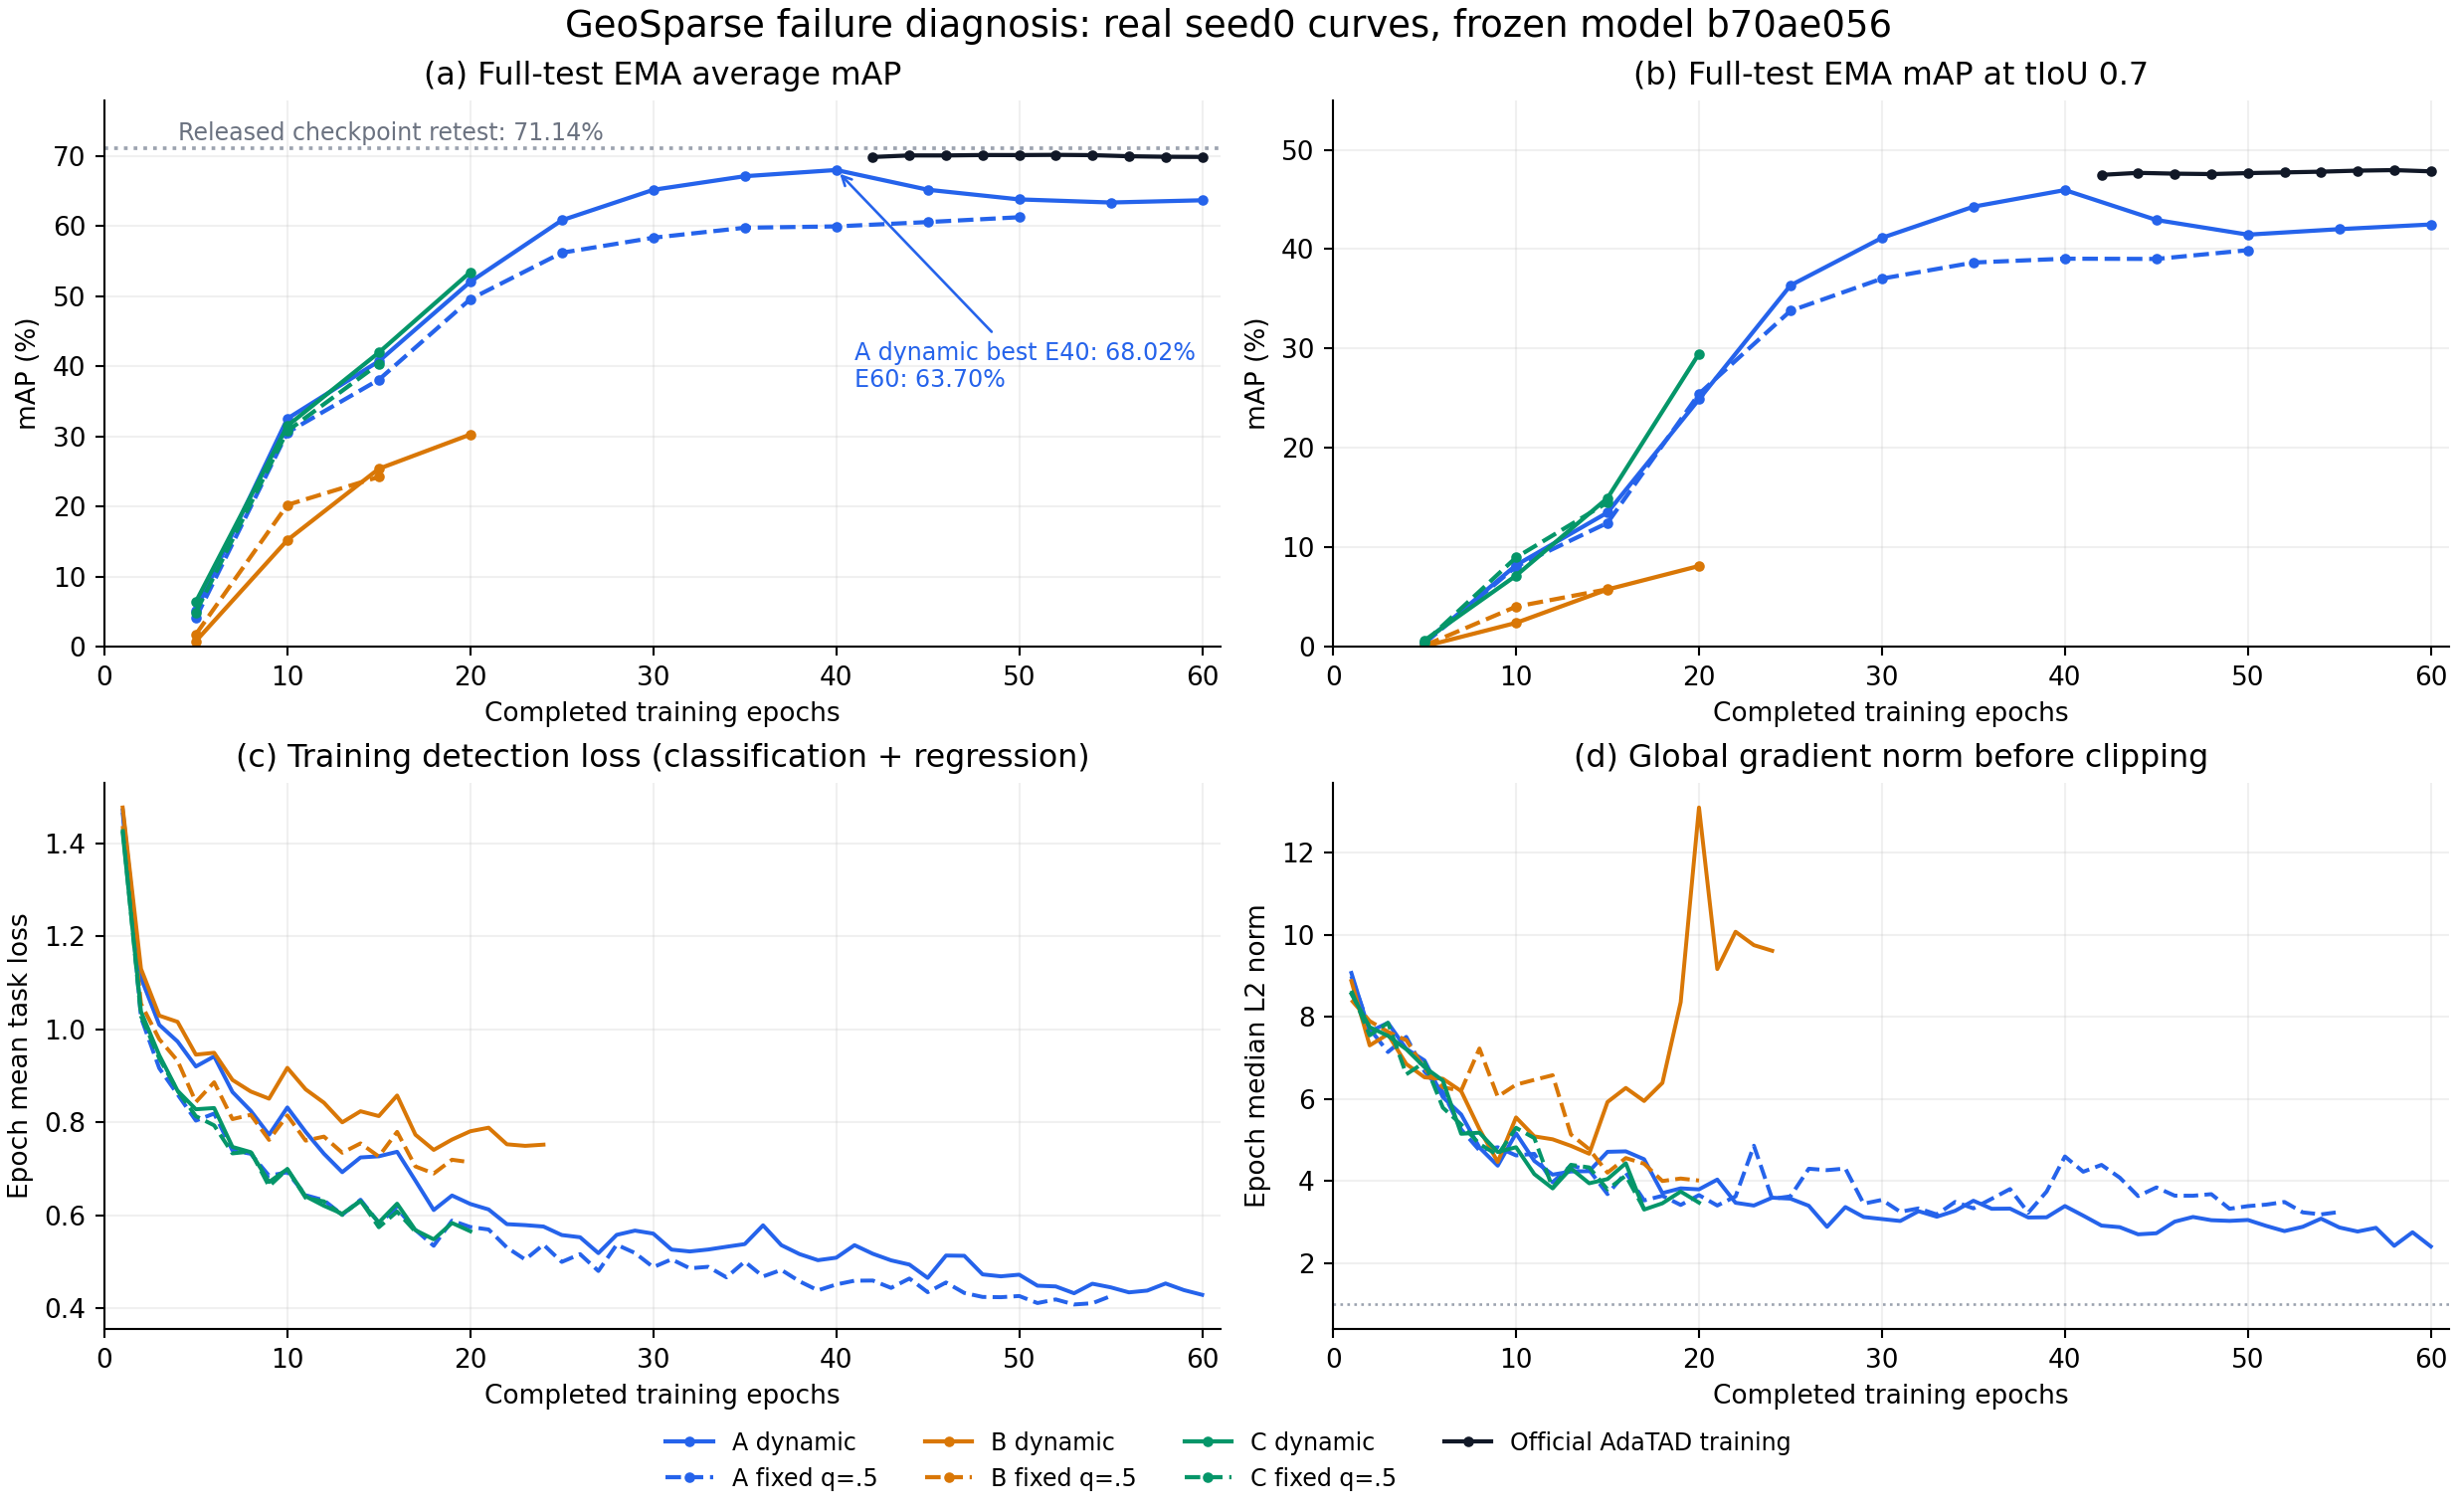

Source data for this figure (header and first rows):
run_id, label, completed_epochs, average_mAP_percent, mAP07_percent, weights, seed
tr-0afe8e4fc09b, A dynamic, 5, 5.162, 0.4426, ema, 0
tr-0afe8e4fc09b, A dynamic, 10, 32.54, 8.204, ema, 0
tr-0afe8e4fc09b, A dynamic, 15, 40.74, 13.5, ema, 0
tr-0afe8e4fc09b, A dynamic, 20, 52.07, 24.89, ema, 0
tr-0afe8e4fc09b, A dynamic, 25, 60.85, 36.35, ema, 0
tr-0afe8e4fc09b, A dynamic, 30, 65.19, 41.14, ema, 0
tr-0afe8e4fc09b, A dynamic, 35, 67.13, 44.27, ema, 0
tr-0afe8e4fc09b, A dynamic, 40, 68.02, 45.95, ema, 0
tr-0afe8e4fc09b, A dynamic, 45, 65.21, 42.93, ema, 0
tr-0afe8e4fc09b, A dynamic, 50, 63.83, 41.46, ema, 0
tr-0afe8e4fc09b, A dynamic, 55, 63.38, 42.01, ema, 0
tr-0afe8e4fc09b, A dynamic, 60, 63.7, 42.48, ema, 0
tr-624db235c913, A fixed q=.5, 5, 4.095, 0.3387, ema, 0
tr-624db235c913, A fixed q=.5, 10, 30.56, 8.063, ema, 0
tr-624db235c913, A fixed q=.5, 15, 38.09, 12.46, ema, 0
tr-624db235c913, A fixed q=.5, 20, 49.59, 25.44, ema, 0
tr-624db235c913, A fixed q=.5, 25, 56.21, 33.79, ema, 0
tr-624db235c913, A fixed q=.5, 30, 58.35, 37.03, ema, 0
tr-624db235c913, A fixed q=.5, 35, 59.78, 38.65, ema, 0
tr-624db235c913, A fixed q=.5, 40, 59.97, 39.04, ema, 0
tr-624db235c913, A fixed q=.5, 45, 60.59, 39.01, ema, 0
tr-624db235c913, A fixed q=.5, 50, 61.28, 39.89, ema, 0
tr-1d7d835dcbe2, B dynamic, 5, 0.7921, 0.04743, ema, 0
tr-1d7d835dcbe2, B dynamic, 10, 15.21, 2.397, ema, 0
tr-1d7d835dcbe2, B dynamic, 15, 25.39, 5.758, ema, 0
tr-1d7d835dcbe2, B dynamic, 20, 30.28, 8.12, ema, 0
tr-712c0b6470f4, B fixed q=.5, 5, 1.766, 0.1152, ema, 0
tr-712c0b6470f4, B fixed q=.5, 10, 20.23, 4.03, ema, 0
tr-712c0b6470f4, B fixed q=.5, 15, 24.23, 5.782, ema, 0
tr-5789d4417b4b, C dynamic, 5, 6.422, 0.6412, ema, 0
tr-5789d4417b4b, C dynamic, 10, 31.51, 7.151, ema, 0
tr-5789d4417b4b, C dynamic, 15, 41.97, 14.96, ema, 0
tr-5789d4417b4b, C dynamic, 20, 53.45, 29.48, ema, 0
tr-7e78e2a74eee, C fixed q=.5, 5, 4.913, 0.429, ema, 0
tr-7e78e2a74eee, C fixed q=.5, 10, 30.78, 8.976, ema, 0
tr-7e78e2a74eee, C fixed q=.5, 15, 40.35, 14.51, ema, 0
official_train, Official AdaTAD training, 42, 69.88, 47.47, ema, 0
official_train, Official AdaTAD training, 44, 70.1, 47.68, ema, 0
official_train, Official AdaTAD training, 46, 70.1, 47.59, ema, 0
official_train, Official AdaTAD training, 48, 70.16, 47.55, ema, 0
official_train, Official AdaTAD training, 50, 70.15, 47.65, ema, 0
official_train, Official AdaTAD training, 52, 70.18, 47.72, ema, 0
official_train, Official AdaTAD training, 54, 70.14, 47.79, ema, 0
official_train, Official AdaTAD training, 56, 69.98, 47.9, ema, 0
official_train, Official AdaTAD training, 58, 69.91, 47.95, ema, 0
official_train, Official AdaTAD training, 60, 69.89, 47.83, ema, 0
